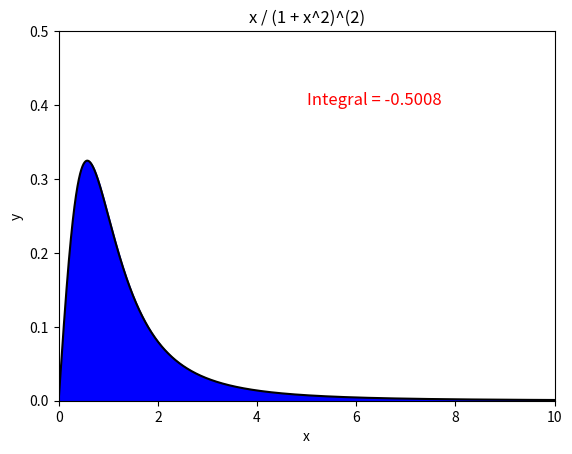

Generate this figure with matplotlib:
import numpy as np
import matplotlib.pyplot as plt

N = 100000

y = np.random.uniform(0, 1, N)  # amostras uniformes
yg = np.sqrt(y)  # amostras baseadas em g(x)

# somatório( (x - 1) / (8x^4 - 16x^3 + 16x^2 - 8y + 2) )
integral = np.sum((yg - 1) / (8 * pow(yg, 4) - 16 * pow(yg, 3) + 16 * pow(yg, 2) - 8 * yg + 2)) / N
print(f'Integral = {integral:.4f}')

# Curva
a = np.linspace(0, 10, N)
curve_y = a / pow((1 + a ** 2), 2)
plt.plot(a, curve_y, color='black')
plt.fill_between(a, curve_y, color='blue')

# Rótulos
plt.text(5, 0.4, f'Integral = {integral:.4f}', fontsize=12, color='red')
plt.xlim(0, 10)
plt.ylim(0, 0.5)
plt.xlabel('x')
plt.ylabel('y')
plt.title('x / (1 + x^2)^(2)')

# Exibir gráfico
plt.show()
